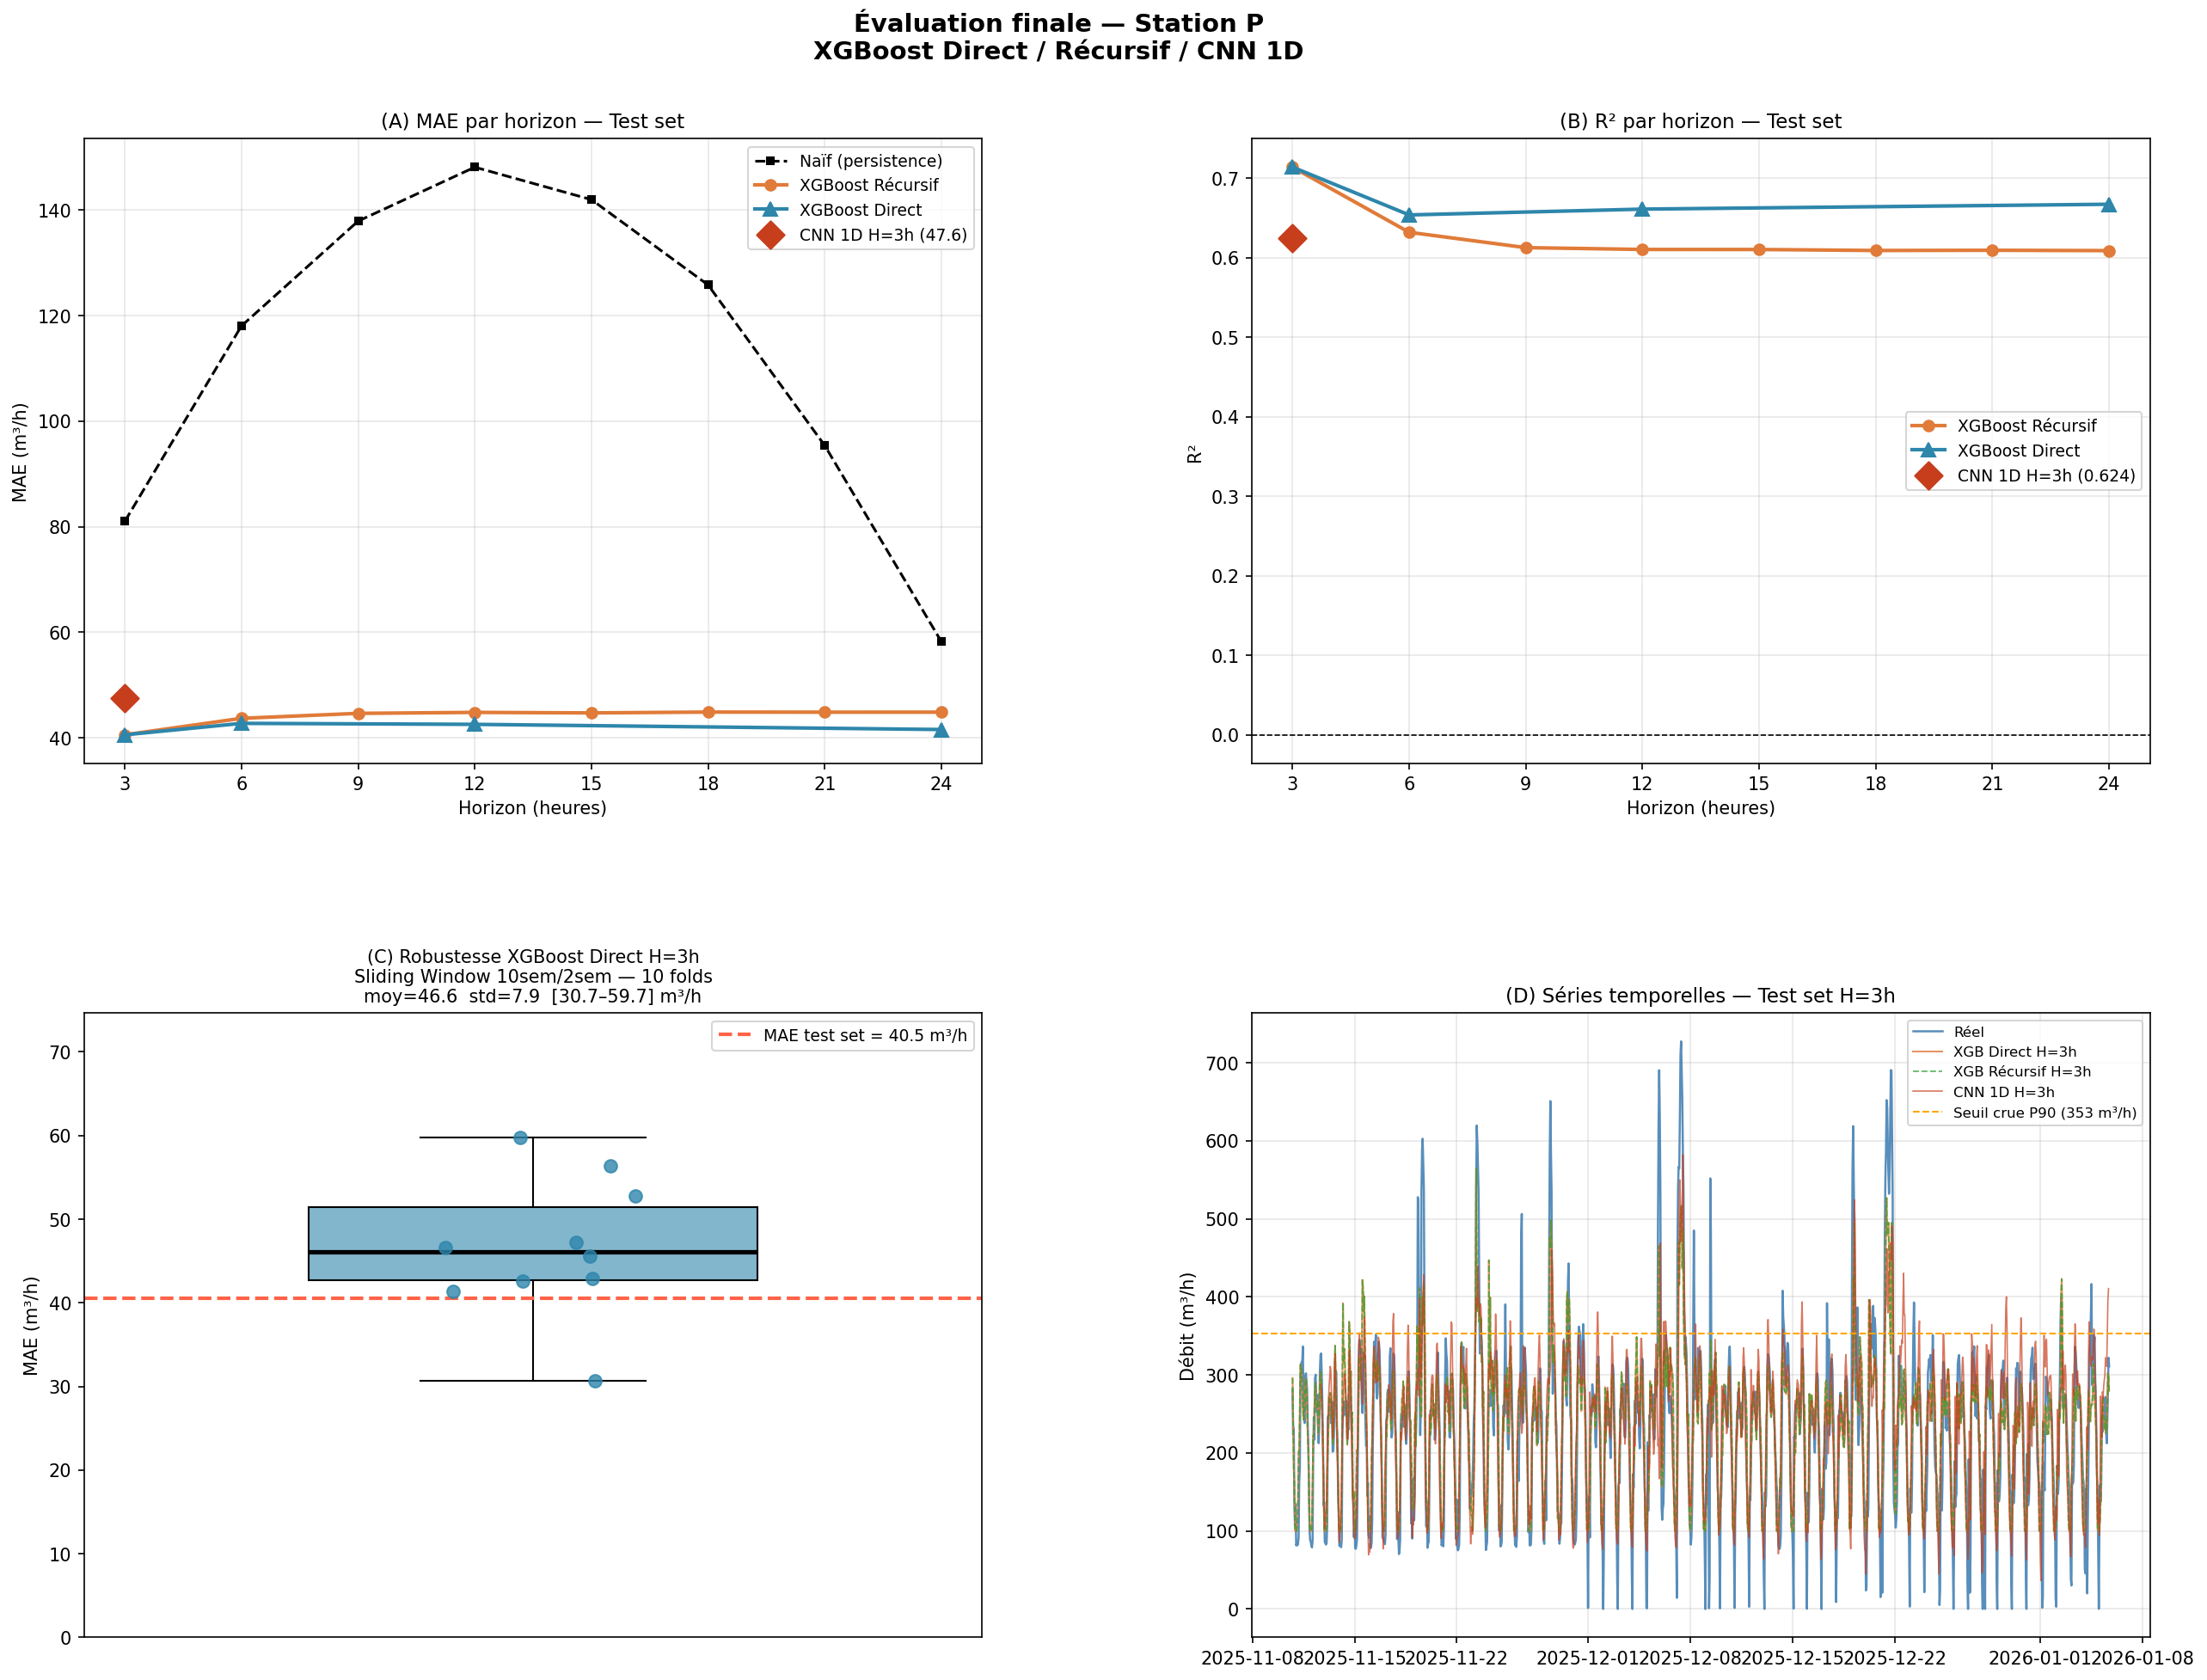

Recreate this plot in Python.
#!/usr/bin/env python
# -*- coding: utf-8 -*-
"""
evaluation_finale.py — Comparaison équitable : Direct / Récursif / CNN
=======================================================================
Tout est recalculé dynamiquement — aucun résultat hardcodé.
Seuls les hyperparamètres XGBoost sont fixes (issus des GridSearch préalables).

Métriques calculées pour TOUS les modèles :
  MAE  |  R²  |  MAE crues (P90)  |  Gain vs naïf

Modèles comparés :
  - XGBoost Direct   H=3/6/12/24h  (1 modèle par horizon, features adaptées)
  - XGBoost Récursif H=3→24h par pas de 3h (1 modèle H=3h, appliqué récursivement)
  - CNN 1D v2        H=3h          (poids pré-entraînés)
  - Naïf (persistence)
"""

import warnings; warnings.filterwarnings("ignore")
import sys, io
sys.stdout = io.TextIOWrapper(sys.stdout.buffer, encoding="utf-8", errors="replace")

import pandas as pd
import numpy as np
from pathlib import Path

import matplotlib
matplotlib.use("Agg")
import matplotlib.pyplot as plt
from matplotlib.gridspec import GridSpec

from sklearn.preprocessing import StandardScaler
from sklearn.metrics import mean_absolute_error, r2_score
import xgboost as xgb

import torch
import torch.nn as nn

try:
    from scipy.optimize import curve_fit; HAS_SCIPY = True
except ImportError:
    HAS_SCIPY = False
try:
    import holidays as hol_lib; HAS_HOLIDAYS = True
except ImportError:
    HAS_HOLIDAYS = False

# ══════════════════════════════════════════════════════════════
#  CHEMINS ET CONSTANTES
# ══════════════════════════════════════════════════════════════
BASE         = Path(r"C:\Users\Cecil\Documents\Cours 3A\M2 Data Science\CAPSTONE\Capstone\py_ipynb_files\bronze\bronze")
OUT          = Path(r"C:\Users\Cecil\Documents\Cours 3A\M2 Data Science\CAPSTONE\Capstone\py_ipynb_files\Modèles")
CNN_WEIGHTS  = Path(r"C:\Users\Cecil\Documents\Cours 3A\M2 Data Science\CAPSTONE\Capstone\py_ipynb_files\Modèles\CNN1d_DIRECT\cnn1d_H3_weights.pt")
POST_SHIFT   = "2025-04-03"
W_TEST       = 8 * 7 * 24    # 8 semaines test set
W_CV_VAL     = 3 * 7 * 24    # val CNN (pour refitter les scalers)
CNN_LOOKBACK = 48
REC_STEP     = 3              # pas du modèle récursif
REC_STEPS    = 8              # jusqu'à H=24h (3×8=24)

# Hyperparamètres XGBoost — issus des GridSearch préalables par horizon
# (constantes de configuration, pas des résultats)
BEST_PARAMS = {
    3:  {"max_depth": 6, "learning_rate": 0.05, "subsample": 0.9, "colsample_bytree": 0.9, "n_estimators": 300},
    6:  {"max_depth": 6, "learning_rate": 0.03, "subsample": 0.9, "colsample_bytree": 0.7, "n_estimators": 300},
    12: {"max_depth": 6, "learning_rate": 0.03, "subsample": 0.9, "colsample_bytree": 0.7, "n_estimators": 300},
    24: {"max_depth": 6, "learning_rate": 0.05, "subsample": 0.7, "colsample_bytree": 0.9, "n_estimators": 300},
}
# Modèle récursif = même config que le modèle H=3h
REC_PARAMS = dict(BEST_PARAMS[3])

# ══════════════════════════════════════════════════════════════
#  1. CHARGEMENT
# ══════════════════════════════════════════════════════════════
print("=" * 70)
print("1. CHARGEMENT")
print("=" * 70)

chunks = []
for chunk in pd.read_csv(BASE / "sensor_P_20231110_20260106.csv", chunksize=500_000):
    sub = chunk[chunk["sensor"] == "entry_debit_f1"]
    if len(sub): chunks.append(sub)
df_raw = pd.concat(chunks)
df_raw["ts"] = pd.to_datetime(df_raw["ts"])
debit = (df_raw.groupby("ts")["value"].mean()
         .resample("h").mean().ffill().clip(lower=0))
debit = debit[debit.index >= POST_SHIFT]

weather_files = sorted((BASE / "weather_P").glob("*_hourly2.csv"))
if not weather_files:
    weather_files = sorted((BASE / "weather_P").glob("*_hourly.csv"))
dfs_w = []
for f in weather_files:
    d = pd.read_csv(f)
    d["ts"] = (pd.to_datetime(d["date"]).dt.tz_localize("UTC")
               .dt.tz_convert("Europe/Paris").dt.tz_localize(None))
    d = d.set_index("ts")
    dfs_w.append(d[["rain", "temperature_2m"]])
df_weather = pd.concat(dfs_w).groupby(level=0)[["rain", "temperature_2m"]].mean()
df_weather = df_weather[~df_weather.index.duplicated(keep="first")]

df = pd.DataFrame({"debit": debit}).join(df_weather, how="inner")
df["rain"] = df["rain"].fillna(0)
df["temperature_2m"] = df["temperature_2m"].ffill().fillna(15)
print(f"  {len(df)} heures  |  {debit.index.min().date()} → {debit.index.max().date()}")

# ══════════════════════════════════════════════════════════════
#  2. FEATURE ENGINEERING
# ══════════════════════════════════════════════════════════════
print("\n" + "=" * 70)
print("2. FEATURE ENGINEERING")
print("=" * 70)

SEUIL_CRUE = float(df["debit"].quantile(0.90))
h_arr = df.index.hour.astype(float)

# Cyclic custom
if HAS_SCIPY:
    profile_h = df.groupby(df.index.hour)["debit"].mean()
    def cyclic_func(h, beta, alpha, phi, alpha2):
        return beta + alpha * np.cos(h * 2*np.pi/24 + phi)**2 + alpha2 * np.sin(h * 2*np.pi/24 + phi)
    try:
        popt, _ = curve_fit(cyclic_func, profile_h.index.values.astype(float),
                            profile_h.values, p0=[profile_h.mean(), 50., -2.7, 80.], maxfev=20000)
        df["cyclic_custom"] = cyclic_func(h_arr, *popt)
        r2_fit = r2_score(profile_h.values, cyclic_func(profile_h.index.values.astype(float), *popt))
        print(f"  Cyclic fit  R2={r2_fit:.3f}")
    except Exception:
        df["cyclic_custom"] = np.sin(2 * np.pi * h_arr / 24) * 100 + 200
else:
    df["cyclic_custom"] = np.sin(2 * np.pi * h_arr / 24) * 100 + 200

# Lags débit
for lag in [1, 3, 6, 12, 24, 48]:
    df[f"debit_lag{lag}"] = df["debit"].shift(lag)
df["debit_lag7d"] = df["debit"].shift(7 * 24)

# Pentes
for w in [1, 3, 6, 12, 24]:
    df[f"slope_{w}h"] = df["debit"] - df["debit"].shift(w)

# Pluie passée (cumuls, max)
for w in [3, 6, 12, 24]:
    df[f"rain_sum_{w}h"] = df["rain"].rolling(w).sum()
    df[f"rain_max_{w}h"] = df["rain"].rolling(w).max()
df["rain_sum_3d"] = df["rain"].rolling(72).sum()
df["rain_sum_7d"] = df["rain"].rolling(168).sum()

# Pluie future oracle (1h → 24h)
for i in range(1, 25):
    df[f"prev_pluie_{i}h"] = df["rain"].shift(-i)
for n in [3, 6, 9, 12, 24]:
    df[f"prev_pluie_cumul_{n}h"] = sum(df[f"prev_pluie_{i}h"] for i in range(1, n + 1))

# Lags pluie passée
for lag in [6, 9, 12, 15, 18, 24, 30, 36, 48, 60, 72, 84, 96]:
    df[f"rain_lag_{lag}h"] = df["rain"].shift(lag)

# Débit min / rise (fenêtres multiples)
for win in [6, 12, 24, 48, 72]:
    df[f"debit_min_{win}h"]  = df["debit"].rolling(win).min()
    df[f"debit_rise_{win}h"] = df["debit"] - df[f"debit_min_{win}h"]

# Calendrier
df["hour_sin"]          = np.sin(2 * np.pi * h_arr / 24)
df["hour_cos"]          = np.cos(2 * np.pi * h_arr / 24)
df["ressuyage_exp"]     = df["rain"].ewm(halflife=48, adjust=False).mean()
rain_std                = df["rain"].std()
df["rain_exp_norm"]     = np.expm1(df["rain"] / rain_std) if rain_std > 0 else 0.
df["is_raining_hard"]   = (df["rain"] > 1.0).astype(float)
df["is_weekend"]        = (df.index.dayofweek >= 5).astype(float)
df["is_monday_morning"] = ((df.index.dayofweek == 0) & (df.index.hour < 10)).astype(float)
df["is_holiday"]        = 0.
fr_hol = None
if HAS_HOLIDAYS:
    fr_hol = hol_lib.France(years=range(2023, 2027))
    df["is_holiday"] = df.index.normalize().isin(fr_hol).astype(float)
df["en_crue"]        = (df["debit"] > SEUIL_CRUE).astype(float)
df["intensite_crue"] = np.maximum(df["debit"] - SEUIL_CRUE, 0.)

# Features jour cible (H=24h)
target_ts_24 = df.index + pd.Timedelta(hours=24)
df["target_is_weekend"]        = (target_ts_24.dayofweek >= 5).astype(int)
df["target_is_monday_morning"] = ((target_ts_24.dayofweek == 0) & (target_ts_24.hour < 10)).astype(int)
df["target_is_holiday"]        = 0
if HAS_HOLIDAYS and fr_hol is not None:
    df["target_is_holiday"] = target_ts_24.normalize().isin(fr_hol).astype(int)

# Interactions et signaux crue retardée
df["rain_lag_24h_x_rise_6h"]   = df["rain_lag_24h"] * df["debit_rise_6h"]
df["rain_lag_12h_x_rise_6h"]   = df["rain_lag_12h"] * df["debit_rise_6h"]
df["rain_lag_12h_x_rise_12h"]  = df["rain_lag_12h"] * df["debit_rise_12h"]
df["rain_lag_48h_x_rise_24h"]  = df["rain_lag_48h"] * df["debit_rise_24h"]
df["crue_retardee_signal_3h"]  = ((df["debit_rise_6h"]  > 50)  & (df["rain_sum_6h"]  < 1.0)).astype(float)
df["crue_retardee_signal_6h"]  = ((df["debit_rise_12h"] > 80)  & (df["rain_sum_6h"]  < 1.0)).astype(float)
df["crue_retardee_signal_12h"] = ((df["debit_rise_24h"] > 120) & (df["rain_sum_12h"] < 2.0)).astype(float)

# Targets pour tous les horizons récursifs
HORIZONS_REC = [REC_STEP * s for s in range(1, REC_STEPS + 1)]  # [3,6,9,12,15,18,21,24]
HORIZONS_DIR = [3, 6, 12, 24]
for h in HORIZONS_REC:
    df[f"target_{h}h"] = df["debit"].shift(-h)

print(f"  Seuil crue P90 = {SEUIL_CRUE:.1f} m³/h")

# ══════════════════════════════════════════════════════════════
#  3. DÉFINITION DES FEATURE SETS
# ══════════════════════════════════════════════════════════════

def dedup(lst):
    return list(dict.fromkeys(lst))

# Base commune G6 (H=3h)
G6_BASE = [
    "debit","debit_lag1","debit_lag3","debit_lag6","debit_lag24","debit_lag48","debit_lag7d",
    "slope_1h","slope_3h",
    "rain_sum_3h","rain_sum_6h","rain_sum_24h","rain_sum_3d","rain_sum_7d","rain_max_3h",
    "prev_pluie_1h","prev_pluie_2h","prev_pluie_3h","prev_pluie_cumul_3h",
    "hour_sin","hour_cos","cyclic_custom",
    "ressuyage_exp","rain_exp_norm","is_raining_hard",
    "is_weekend","is_holiday","is_monday_morning",
    "en_crue","intensite_crue",
]
G12_3H = [
    "rain_lag_6h","rain_lag_9h","rain_lag_12h","rain_lag_15h",
    "rain_lag_18h","rain_lag_24h","rain_lag_30h","rain_lag_36h","rain_lag_48h",
    "debit_min_6h","debit_min_12h","debit_min_24h",
    "debit_rise_6h","debit_rise_12h","debit_rise_24h",
    "rain_lag_24h_x_rise_6h","rain_lag_12h_x_rise_6h","crue_retardee_signal_3h",
]
G6_EXTRA_6H = [
    "debit_lag12","slope_6h","slope_12h",
    "rain_sum_12h","rain_max_6h","rain_max_12h",
    "prev_pluie_4h","prev_pluie_5h","prev_pluie_6h","prev_pluie_cumul_6h",
]
G12_6H = G12_3H + [
    "rain_lag_60h","rain_lag_72h",
    "debit_min_48h","debit_rise_48h",
    "rain_lag_12h_x_rise_12h","crue_retardee_signal_6h",
]
G6_EXTRA_12H = dedup(G6_EXTRA_6H + [
    "slope_24h","rain_max_24h",
    "prev_pluie_7h","prev_pluie_8h","prev_pluie_9h","prev_pluie_10h",
    "prev_pluie_11h","prev_pluie_12h","prev_pluie_cumul_12h",
])
G12_12H = G12_6H + [
    "rain_lag_84h","rain_lag_96h",
    "debit_min_72h","debit_rise_72h",
    "rain_lag_48h_x_rise_24h","crue_retardee_signal_12h",
]
G6_EXTRA_24H = [
    "debit_lag12","slope_6h","slope_12h","slope_24h",
    "rain_sum_12h","rain_sum_24h","rain_max_6h","rain_max_12h","rain_max_24h",
] + [f"prev_pluie_{i}h" for i in range(4, 25)] + [
    "prev_pluie_cumul_12h","prev_pluie_cumul_24h",
    "target_is_weekend","target_is_monday_morning","target_is_holiday",
]

FEAT_DIRECT = {
    3:  dedup(G6_BASE + G12_3H),
    6:  dedup(G6_BASE + G6_EXTRA_6H + G12_6H),
    12: dedup(G6_BASE + G6_EXTRA_12H + G12_12H),
    24: dedup(G6_BASE + G6_EXTRA_24H),
}
FEAT_REC = FEAT_DIRECT[3]  # modèle récursif = même base que H=3h

# Toutes les features nécessaires (pour dropna global)
all_feats_needed = set(FEAT_REC)
for feats in FEAT_DIRECT.values():
    all_feats_needed.update(feats)
all_feats_needed.update({f"target_{h}h" for h in HORIZONS_REC})

df_clean = df.dropna(subset=list(all_feats_needed)).copy()
n = len(df_clean)
df_cv   = df_clean.iloc[: n - W_TEST]
df_test = df_clean.iloc[n - W_TEST:]
print(f"  CV   : {df_cv.index.min().date()} → {df_cv.index.max().date()}  ({len(df_cv)} h)")
print(f"  Test : {df_test.index.min().date()} → {df_test.index.max().date()}  ({len(df_test)} h)")


def compute_metrics(trues, preds, naive, seuil):
    """Retourne (MAE, R², MAE_crues, gain_vs_naif)."""
    mae   = mean_absolute_error(trues, preds)
    r2    = r2_score(trues, preds)
    mae_n = mean_absolute_error(trues, naive)
    mask  = trues > seuil
    mae_c = mean_absolute_error(trues[mask], preds[mask]) if mask.sum() > 0 else np.nan
    gain  = (1 - mae / mae_n) * 100
    return mae, r2, mae_c, gain


# ══════════════════════════════════════════════════════════════
#  4. XGBoost DIRECT — TEST SET
# ══════════════════════════════════════════════════════════════
print("\n" + "=" * 70)
print("4. XGBoost DIRECT — TEST SET (Nov-Jan)")
print("=" * 70)
print(f"  {'H':>5}  {'MAE':>7}  {'R²':>6}  {'MAEc':>7}  {'Gain':>6}  {'n_crues':>7}")
print("  " + "─" * 50)

xgb_test = {}
for h in HORIZONS_DIR:
    feats  = FEAT_DIRECT[h]
    target = f"target_{h}h"
    cv_f   = df_cv.dropna(subset=feats + [target])
    te_f   = df_test.dropna(subset=feats + [target])
    m = xgb.XGBRegressor(random_state=42, n_jobs=-1, verbosity=0, **BEST_PARAMS[h])
    m.fit(cv_f[feats], cv_f[target], verbose=False)
    preds = m.predict(te_f[feats]).clip(min=100)
    trues = te_f[target].values
    naive = te_f["debit"].clip(lower=100).values
    mae, r2, mae_c, gain = compute_metrics(trues, preds, naive, SEUIL_CRUE)
    n_crues = (trues > SEUIL_CRUE).sum()
    xgb_test[h] = {"mae": mae, "r2": r2, "mae_crue": mae_c, "gain": gain,
                   "preds": preds, "trues": trues, "naive": naive,
                   "idx": te_f.index}
    print(f"  H={h:>2}h  {mae:>7.2f}  {r2:>6.3f}  {mae_c:>7.1f}  {gain:>5.1f}%  {n_crues:>7}")


# ══════════════════════════════════════════════════════════════
#  5. XGBoost RÉCURSIF — TEST SET
# ══════════════════════════════════════════════════════════════
print("\n" + "=" * 70)
print("5. XGBoost RÉCURSIF — TEST SET (Nov-Jan)")
print("=" * 70)

def recursive_predict(model, df_data, idx_eval, features, seuil_crue,
                      step_h=3, n_steps=8):
    """
    Prédiction récursive multi-horizon.
    Pour chaque t dans idx_eval, prédit debit(t+3h), ..., debit(t+24h).
    Les features débit sont mises à jour avec les prédictions précédentes.
    Les features pluie (oracle) viennent des vraies valeurs.
    """
    all_preds = np.full((len(idx_eval), n_steps), np.nan)
    for i, t in enumerate(idx_eval):
        step_preds = []
        for s in range(n_steps):
            tau = t + pd.Timedelta(hours=step_h * s)
            if tau not in df_data.index:
                break
            row = df_data.loc[tau, features].copy().astype(float)
            if s >= 1:
                prev = step_preds[s - 1]
                row["debit"]    = prev
                row["slope_1h"] = prev - df_data.loc[tau, "debit_lag1"]
                row["slope_3h"] = (prev - step_preds[s-2]) if s >= 2 else (prev - df_data.loc[tau, "debit_lag3"])
                if s >= 2: row["debit_lag3"] = step_preds[s-2]
                if s >= 3: row["debit_lag6"] = step_preds[s-3]
                row["en_crue"]        = 1.0 if prev > seuil_crue else 0.0
                row["intensite_crue"] = max(prev - seuil_crue, 0.0)
                dmin6  = df_data.loc[tau, "debit_min_6h"]
                dmin12 = df_data.loc[tau, "debit_min_12h"]
                dmin24 = df_data.loc[tau, "debit_min_24h"]
                rise6  = max(prev - dmin6,  0.)
                rise12 = max(prev - dmin12, 0.)
                rise24 = max(prev - dmin24, 0.)
                row["debit_rise_6h"]           = rise6
                row["debit_rise_12h"]          = rise12
                row["debit_rise_24h"]          = rise24
                row["rain_lag_24h_x_rise_6h"]  = df_data.loc[tau, "rain_lag_24h"] * rise6
                row["rain_lag_12h_x_rise_6h"]  = df_data.loc[tau, "rain_lag_12h"] * rise6
                row["crue_retardee_signal_3h"]  = float((rise6 > 50) and
                                                        (df_data.loc[tau, "rain_sum_6h"] < 1.0))
            pred = float(model.predict(row[features].values.reshape(1, -1))[0])
            pred = max(pred, 100.)
            step_preds.append(pred)
        all_preds[i, :len(step_preds)] = step_preds
    return all_preds

# Entraîner sur CV complet
model_rec = xgb.XGBRegressor(random_state=42, n_jobs=-1, verbosity=0, **REC_PARAMS)
model_rec.fit(df_cv[FEAT_REC], df_cv["target_3h"], verbose=False)

print("  Prédiction récursive sur le test set...")
preds_rec_te = recursive_predict(model_rec, df_test, df_test.index,
                                  FEAT_REC, SEUIL_CRUE, REC_STEP, REC_STEPS)

rec_test = {}
print(f"\n  {'H':>5}  {'MAE':>7}  {'R²':>6}  {'MAEc':>7}  {'Gain':>6}  {'n_crues':>7}")
print("  " + "─" * 50)
for hi, h in enumerate(HORIZONS_REC):
    target = f"target_{h}h"
    trues  = df_test[target].values
    preds  = preds_rec_te[:, hi]
    naive  = df_test["debit"].clip(lower=100).values
    valid  = ~np.isnan(preds)
    if valid.sum() < 10:
        continue
    mae, r2, mae_c, gain = compute_metrics(trues[valid], preds[valid], naive[valid], SEUIL_CRUE)
    n_crues = (trues[valid] > SEUIL_CRUE).sum()
    rec_test[h] = {"mae": mae, "r2": r2, "mae_crue": mae_c, "gain": gain,
                   "preds": preds, "trues": trues, "naive": naive,
                   "valid": valid}
    print(f"  H={h:>2}h  {mae:>7.2f}  {r2:>6.3f}  {mae_c:>7.1f}  {gain:>5.1f}%  {n_crues:>7}")


# ══════════════════════════════════════════════════════════════
#  6. CNN 1D v2 — TEST SET (H=3h)
# ══════════════════════════════════════════════════════════════
print("\n" + "=" * 70)
print("6. CNN 1D v2 — TEST SET (H=3h)")
print("=" * 70)

CNN_SEQ = ["debit","rain","temperature_2m","slope_1h","slope_3h",
           "hour_sin","hour_cos","cyclic_custom","ressuyage_exp",
           "en_crue","intensite_crue","is_weekend","is_monday_morning","is_holiday",
           "rain_sum_3h","rain_sum_6h","rain_sum_24h","debit_min_6h","debit_rise_6h",
           "rain_lag_6h","rain_lag_12h","rain_lag_24h","crue_retardee_signal_3h"]
CNN_STA = ["debit_lag24","debit_lag48","debit_lag7d","cyclic_custom",
           "rain_sum_3d","rain_sum_7d","rain_lag_9h","rain_lag_15h","rain_lag_18h",
           "rain_lag_30h","rain_lag_36h","rain_lag_48h",
           "rain_lag_24h_x_rise_6h","rain_lag_12h_x_rise_6h",
           "debit_min_12h","debit_min_24h","debit_rise_12h","debit_rise_24h",
           "rain_exp_norm","is_raining_hard","rain_max_3h"]
CNN_ORC = ["prev_pluie_1h","prev_pluie_2h","prev_pluie_3h"]

class CausalConv1d(nn.Module):
    def __init__(self, in_ch, out_ch, kernel, dilation):
        super().__init__()
        self.pad  = (kernel - 1) * dilation
        self.conv = nn.Conv1d(in_ch, out_ch, kernel, dilation=dilation, padding=self.pad)
    def forward(self, x):
        out = self.conv(x)
        return out[:, :, :-self.pad] if self.pad > 0 else out

class TCNBlock(nn.Module):
    def __init__(self, in_ch, out_ch, kernel, dilation, dropout=0.2):
        super().__init__()
        self.conv = CausalConv1d(in_ch, out_ch, kernel, dilation)
        self.bn   = nn.BatchNorm1d(out_ch)
        self.relu = nn.ReLU()
        self.drop = nn.Dropout(dropout)
        self.skip = nn.Conv1d(in_ch, out_ch, 1) if in_ch != out_ch else nn.Identity()
    def forward(self, x):
        return self.drop(self.relu(self.bn(self.conv(x)))) + self.skip(x)

class TCNHybrid(nn.Module):
    def __init__(self, n_seq, n_sta, n_orc, n_filters=64, kernel=3,
                 dilations=(1,2,4,8,16), dropout=0.2):
        super().__init__()
        layers, in_ch = [], n_seq
        for d in dilations:
            layers.append(TCNBlock(in_ch, n_filters, kernel, d, dropout))
            in_ch = n_filters
        self.tcn  = nn.Sequential(*layers)
        self.head = nn.Sequential(
            nn.Linear(n_filters + n_sta + n_orc, 64), nn.ReLU(), nn.Dropout(dropout),
            nn.Linear(64, 32), nn.ReLU(), nn.Linear(32, 1),
        )
    def forward(self, x_seq, x_sta, x_orc):
        x = self.tcn(x_seq.permute(0, 2, 1))[:, :, -1]
        return self.head(torch.cat([x, x_sta, x_orc], dim=1)).squeeze(1)

cnn_test = None
if CNN_WEIGHTS.exists():
    df_cnn_tr = df_cv.iloc[: len(df_cv) - W_CV_VAL].dropna(
        subset=CNN_SEQ + CNN_STA + CNN_ORC + ["target_3h"])
    sc_seq = StandardScaler().fit(df_cnn_tr[CNN_SEQ].values)
    sc_sta = StandardScaler().fit(df_cnn_tr[CNN_STA].values)
    sc_orc = StandardScaler().fit(df_cnn_tr[CNN_ORC].values)
    sc_tgt = StandardScaler().fit(df_cnn_tr[["target_3h"]].values)

    cnn_model = TCNHybrid(len(CNN_SEQ), len(CNN_STA), len(CNN_ORC))
    cnn_model.load_state_dict(torch.load(CNN_WEIGHTS, map_location="cpu"))
    cnn_model.eval()

    def cnn_predict_on(df_part):
        needed = CNN_SEQ + CNN_STA + CNN_ORC + ["target_3h"]
        dp = df_part.dropna(subset=needed)
        if len(dp) < CNN_LOOKBACK + 5:
            return None
        seq = sc_seq.transform(dp[CNN_SEQ].values).astype(np.float32)
        sta = sc_sta.transform(dp[CNN_STA].values).astype(np.float32)
        orc = sc_orc.transform(dp[CNN_ORC].values).astype(np.float32)
        ps  = []
        with torch.no_grad():
            for i in range(0, len(dp) - CNN_LOOKBACK, 256):
                end = min(i + 256, len(dp) - CNN_LOOKBACK)
                xs  = torch.from_numpy(np.stack([seq[j:j+CNN_LOOKBACK] for j in range(i, end)]))
                xst = torch.from_numpy(sta[i+CNN_LOOKBACK-1: end+CNN_LOOKBACK-1])
                xo  = torch.from_numpy(orc[i+CNN_LOOKBACK-1: end+CNN_LOOKBACK-1])
                ps.append(cnn_model(xs, xst, xo).numpy())
        ps    = np.concatenate(ps)
        preds = sc_tgt.inverse_transform(ps.reshape(-1, 1)).ravel()
        offset = CNN_LOOKBACK - 1
        trues = dp["target_3h"].values[offset: offset + len(preds)]
        naive = dp["debit"].values[offset: offset + len(preds)]
        idx   = dp.index[offset: offset + len(preds)]
        return preds, trues, naive, idx

    result = cnn_predict_on(df_test)
    if result is not None:
        preds_c, trues_c, naive_c, idx_c = result
        mae, r2, mae_c, gain = compute_metrics(trues_c, preds_c, naive_c, SEUIL_CRUE)
        n_crues = (trues_c > SEUIL_CRUE).sum()
        cnn_test = {"mae": mae, "r2": r2, "mae_crue": mae_c, "gain": gain,
                    "preds": preds_c, "trues": trues_c, "naive": naive_c, "idx": idx_c}
        print(f"  MAE={mae:.2f}  R²={r2:.3f}  MAEc={mae_c:.1f}  "
              f"gain={gain:.1f}%  n_crues={n_crues}")
    else:
        print("  Données insuffisantes.")
else:
    print("  Poids CNN non trouvés — CNN ignoré.")


# ══════════════════════════════════════════════════════════════
#  7. ROBUSTESSE — Sliding Window 10sem/2sem (tous horizons directs)
# ══════════════════════════════════════════════════════════════
print("\n" + "=" * 70)
print("7. ROBUSTESSE TEMPORELLE — Sliding Window 10sem/2sem")
print("   XGBoost Direct H=3/6/12/24h  (~10 folds)")
print("=" * 70)

W_TR, W_VA, STEP_CV = 10*7*24, 2*7*24, 2*7*24

# Collecter les fold MAEs pour chaque horizon direct
cv_folds = {h: [] for h in HORIZONS_DIR}   # {h: [mae_fold1, mae_fold2, ...]}
fold_dates = []

start = 0
while start + W_TR + W_VA <= len(df_cv):
    tr_raw = df_cv.iloc[start: start + W_TR]
    va_raw = df_cv.iloc[start + W_TR: start + W_TR + W_VA]
    fold_dates_needed = start == 0  # n'enregistrer les dates qu'une seule fois
    for h in HORIZONS_DIR:
        target = f"target_{h}h"
        feats  = FEAT_DIRECT[h]
        tr = tr_raw.dropna(subset=feats + [target])
        va = va_raw.dropna(subset=feats + [target])
        if len(tr) < 100 or len(va) < 10:
            continue
        m = xgb.XGBRegressor(random_state=42, n_jobs=-1, verbosity=0, **BEST_PARAMS[h])
        m.fit(tr[feats], tr[target], verbose=False)
        preds_f = m.predict(va[feats]).clip(min=100)
        trues_f = va[target].values
        cv_folds[h].append(mean_absolute_error(trues_f, preds_f))
        if h == 3:
            fold_dates.append(va.index[0].strftime("%Y-%m"))
    start += STEP_CV

# Récursif H=3h = même que Direct H=3h au premier pas
cv_folds_rec = {3: list(cv_folds[3])}

cv_stats = {}
for h in HORIZONS_DIR:
    arr = np.array(cv_folds[h])
    cv_stats[h] = {"mean": arr.mean(), "std": arr.std(),
                   "min": arr.min(), "max": arr.max(), "folds": arr}

fold_maes = cv_stats[3]["folds"]   # garde pour le boxplot

print(f"\n  {'H':>5}  {'Folds':>6}  {'MAE moy':>8}  {'± std':>7}  {'min':>6}  {'max':>6}")
print("  " + "─" * 50)
for h in HORIZONS_DIR:
    s = cv_stats[h]
    print(f"  H={h:>2}h  {len(s['folds']):>6}  {s['mean']:>8.2f}  {s['std']:>7.2f}  "
          f"{s['min']:>6.2f}  {s['max']:>6.2f}")

print(f"\n  MAE par fold — H=3h (val début) :")
for date, mae_f in zip(fold_dates, fold_maes):
    bar = "█" * int(mae_f / 3)
    print(f"    {date}  {mae_f:>6.1f} m³/h  {bar}")


# ══════════════════════════════════════════════════════════════
#  8. TABLEAU RÉCAPITULATIF FINAL
# ══════════════════════════════════════════════════════════════
print("\n" + "=" * 70)
print("8. TABLEAU RÉCAPITULATIF — TEST SET (Nov-Jan)")
print("=" * 70)

mae_naive_3 = xgb_test[3]["naive"]
mae_naive_3_val = mean_absolute_error(xgb_test[3]["trues"], mae_naive_3)

print(f"\n  {'Modèle':<32}  {'MAE test':>8}  {'R²':>6}  {'MAEc':>7}  {'MAE CV':>8}  {'± std':>7}")
print("  " + "─" * 78)
print(f"  {'Naïf H=3h (persistence)':<32}  {mae_naive_3_val:>8.2f}  {'—':>6}  {'—':>7}  {'—':>8}  {'—':>7}")

print(f"\n  ── XGBoost Direct ──────────────────────────────────────────────────────")
for h in HORIZONS_DIR:
    r  = xgb_test[h]
    cv = cv_stats.get(h, {})
    cv_str  = f"{cv['mean']:>8.2f}" if cv else f"{'—':>8}"
    std_str = f"{cv['std']:>7.2f}"  if cv else f"{'—':>7}"
    print(f"  {'XGBoost Direct H=' + str(h) + 'h':<32}  {r['mae']:>8.2f}  {r['r2']:>6.3f}  "
          f"{r['mae_crue']:>7.1f}  {cv_str}  {std_str}")

print(f"\n  ── XGBoost Récursif (MAE CV = idem Direct H=3h pour premier pas) ──────")
for h in HORIZONS_REC:
    if h not in rec_test: continue
    r = rec_test[h]
    # CV sliding window disponible seulement pour H=3h (= même que direct H=3h)
    if h == 3 and 3 in cv_stats:
        cv_str  = f"{cv_stats[3]['mean']:>8.2f}"
        std_str = f"{cv_stats[3]['std']:>7.2f}"
    else:
        cv_str, std_str = f"{'—':>8}", f"{'—':>7}"
    print(f"  {'XGBoost Récursif H=' + str(h) + 'h':<32}  {r['mae']:>8.2f}  {r['r2']:>6.3f}  "
          f"{r['mae_crue']:>7.1f}  {cv_str}  {std_str}")

if cnn_test:
    print(f"\n  ── CNN 1D v2 (pas de ré-entraînement par fold) ────────────────────────")
    r = cnn_test
    print(f"  {'CNN 1D v2 H=3h':<32}  {r['mae']:>8.2f}  {r['r2']:>6.3f}  "
          f"{r['mae_crue']:>7.1f}  {'—':>8}  {'—':>7}")


# ══════════════════════════════════════════════════════════════
#  9. GRAPHIQUES
# ══════════════════════════════════════════════════════════════
print("\n" + "=" * 70)
print("9. GÉNÉRATION DES GRAPHIQUES")
print("=" * 70)

fig = plt.figure(figsize=(18, 14))
fig.suptitle("Évaluation finale — Station P\n"
             "XGBoost Direct / Récursif / CNN 1D", fontsize=14, fontweight="bold")
gs = GridSpec(2, 2, figure=fig, hspace=0.40, wspace=0.30,
              top=0.91, bottom=0.08, left=0.08, right=0.97)

# ── (A) MAE par horizon ───────────────────────────────────────
ax_a = fig.add_subplot(gs[0, 0])
H_rec_plot  = sorted(rec_test.keys())
mae_rec_v   = [rec_test[h]["mae"] for h in H_rec_plot]
naive_rec_v = [mean_absolute_error(rec_test[h]["trues"][rec_test[h]["valid"]],
                                    rec_test[h]["naive"][rec_test[h]["valid"]])
               for h in H_rec_plot]
mae_dir_v   = [xgb_test[h]["mae"] for h in HORIZONS_DIR]

ax_a.plot(H_rec_plot, naive_rec_v, "k--", lw=1.5, marker="s", ms=4, label="Naïf (persistence)")
ax_a.plot(H_rec_plot, mae_rec_v, "o-", color="#e07b39", lw=2, ms=6, label="XGBoost Récursif")
ax_a.plot(HORIZONS_DIR, mae_dir_v, "^-", color="#2e86ab", lw=2, ms=8, label="XGBoost Direct")
if cnn_test:
    ax_a.scatter([3], [cnn_test["mae"]], color="#c73e1d", s=120, zorder=5,
                 marker="D", label=f"CNN 1D H=3h ({cnn_test['mae']:.1f})")
ax_a.set_title("(A) MAE par horizon — Test set", fontsize=11)
ax_a.set_xlabel("Horizon (heures)")
ax_a.set_ylabel("MAE (m³/h)")
ax_a.set_xticks(HORIZONS_REC)
ax_a.legend(fontsize=9)
ax_a.grid(alpha=0.3)

# ── (B) R² par horizon ───────────────────────────────────────
ax_b = fig.add_subplot(gs[0, 1])
r2_rec_v = [rec_test[h]["r2"] for h in H_rec_plot]
r2_dir_v = [xgb_test[h]["r2"] for h in HORIZONS_DIR]
ax_b.plot(H_rec_plot, r2_rec_v, "o-", color="#e07b39", lw=2, ms=6, label="XGBoost Récursif")
ax_b.plot(HORIZONS_DIR, r2_dir_v, "^-", color="#2e86ab", lw=2, ms=8, label="XGBoost Direct")
if cnn_test:
    ax_b.scatter([3], [cnn_test["r2"]], color="#c73e1d", s=120, zorder=5,
                 marker="D", label=f"CNN 1D H=3h ({cnn_test['r2']:.3f})")
ax_b.axhline(0, color="black", lw=0.8, ls="--")
ax_b.set_title("(B) R² par horizon — Test set", fontsize=11)
ax_b.set_xlabel("Horizon (heures)")
ax_b.set_ylabel("R²")
ax_b.set_xticks(HORIZONS_REC)
ax_b.legend(fontsize=9)
ax_b.grid(alpha=0.3)

# ── (C) Boxplot robustesse — distribution des folds ──────────
ax_c = fig.add_subplot(gs[1, 0])
bp = ax_c.boxplot(fold_maes, vert=True, patch_artist=True, widths=0.5,
                  medianprops=dict(color="black", lw=2.5),
                  flierprops=dict(marker="o", ms=6, alpha=0.6))
bp["boxes"][0].set_facecolor("#2e86ab99")
x_jitter = np.random.default_rng(42).uniform(-0.12, 0.12, len(fold_maes))
ax_c.scatter(1 + x_jitter, fold_maes, color="#2e86ab", s=50, zorder=5, alpha=0.8)
ax_c.axhline(xgb_test[3]["mae"], color="tomato", lw=2, ls="--",
             label=f"MAE test set = {xgb_test[3]['mae']:.1f} m³/h")
ax_c.set_title(f"(C) Robustesse XGBoost Direct H=3h\n"
               f"Sliding Window 10sem/2sem — {len(fold_maes)} folds\n"
               f"moy={fold_maes.mean():.1f}  std={fold_maes.std():.1f}  "
               f"[{fold_maes.min():.1f}–{fold_maes.max():.1f}] m³/h", fontsize=10)
ax_c.set_ylabel("MAE (m³/h)")
ax_c.set_xticks([])
ax_c.legend(fontsize=9)
ax_c.set_ylim(0, max(fold_maes.max(), xgb_test[3]["mae"]) * 1.25)

# ── (D) Séries temporelles test — H=3h ───────────────────────
ax_d = fig.add_subplot(gs[1, 1])
idx_aligned = df_test.dropna(subset=FEAT_DIRECT[3] + ["target_3h"]).index
trues_3 = xgb_test[3]["trues"]
preds_3 = xgb_test[3]["preds"]
rec_valid_3 = rec_test.get(3, {}).get("valid", np.zeros(len(df_test), dtype=bool))
preds_rec_3 = rec_test.get(3, {}).get("preds", np.full(len(df_test), np.nan))
ax_d.plot(idx_aligned, trues_3, color="steelblue", lw=1.2, label="Réel", alpha=0.9)
ax_d.plot(idx_aligned, preds_3, color="#e07b39", lw=1.0, alpha=0.8, label="XGB Direct H=3h")
if 3 in rec_test:
    ax_d.plot(df_test.index[rec_valid_3], preds_rec_3[rec_valid_3],
              color="#2ca02c", lw=0.9, alpha=0.7, ls="--", label="XGB Récursif H=3h")
if cnn_test and len(cnn_test["preds"]) > 0:
    ax_d.plot(cnn_test["idx"], cnn_test["preds"],
              color="#c73e1d", lw=0.8, alpha=0.7, label="CNN 1D H=3h")
ax_d.axhline(SEUIL_CRUE, color="orange", lw=1, ls="--",
             label=f"Seuil crue P90 ({SEUIL_CRUE:.0f} m³/h)")
ax_d.set_title("(D) Séries temporelles — Test set H=3h", fontsize=11)
ax_d.set_ylabel("Débit (m³/h)")
ax_d.legend(fontsize=8)
ax_d.grid(alpha=0.3)

out_path = OUT / "evaluation_finale.png"
fig.savefig(out_path, dpi=150, bbox_inches="tight")
plt.close(fig)
print(f"  -> {out_path.name}")

print("\n" + "=" * 70)
print("FIN evaluation_finale.py")
print("=" * 70)
